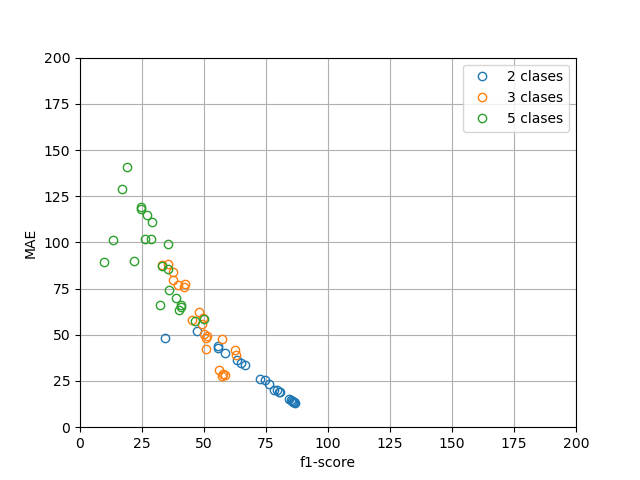

The file beside this chart, header and first rows:
f1, mae
78.2, 19.9
58.5, 39.9
76.3, 23.3
72.5, 25.9
79.3, 20.2
74.5, 25.5
80.4, 19.2
85.8, 13.9
85.6, 14.1
86.3, 13.5
86.7, 13.2
80.7, 19.0
47.2, 52.1
55.7, 43.0
55.8, 44.1
64.8, 35.0
63.2, 36.1
66.5, 33.5
84.4, 15.2
86.3, 13.7
34.1, 48.3
85.1, 14.8
51.0, 42.2
37.6, 83.8
45.2, 58.0
49.9, 50.5
49.0, 56.0
50.8, 48.5
51.4, 49.2
57.8, 28.6
58.6, 28.2
55.9, 31.2
57.1, 27.6
47.9, 62.6
35.3, 88.1
49.5, 59.0
37.7, 79.6
41.8, 76.0
39.6, 76.8
42.4, 77.6
63.1, 38.9
62.3, 41.8
33.1, 87.9
57.4, 47.7
35.9, 74.4
19.1, 140.7
28.5, 102.1
29.2, 111.0
35.5, 85.6
33.2, 87.5
35.3, 99.3
40.6, 66.2
40.0, 63.4
38.6, 70.0
32.3, 66.1
9.5, 89.4
16.9, 129.1
26.1, 102.1
24.5, 119.3
24.6, 118.3
... 6 more rows
